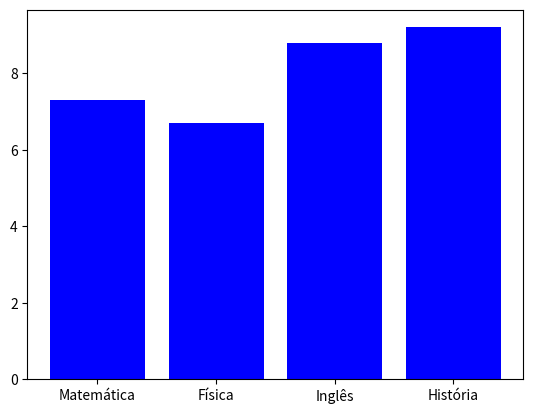

Python code for this plot:
import matplotlib.pyplot as plt

nomes = ['Matemática','Física','Inglês','História']
notas = [7.3,6.7,8.8,9.2]

## .bar gráfico na Vertical
plt.bar(nomes,notas, color='blue')
plt.show()
